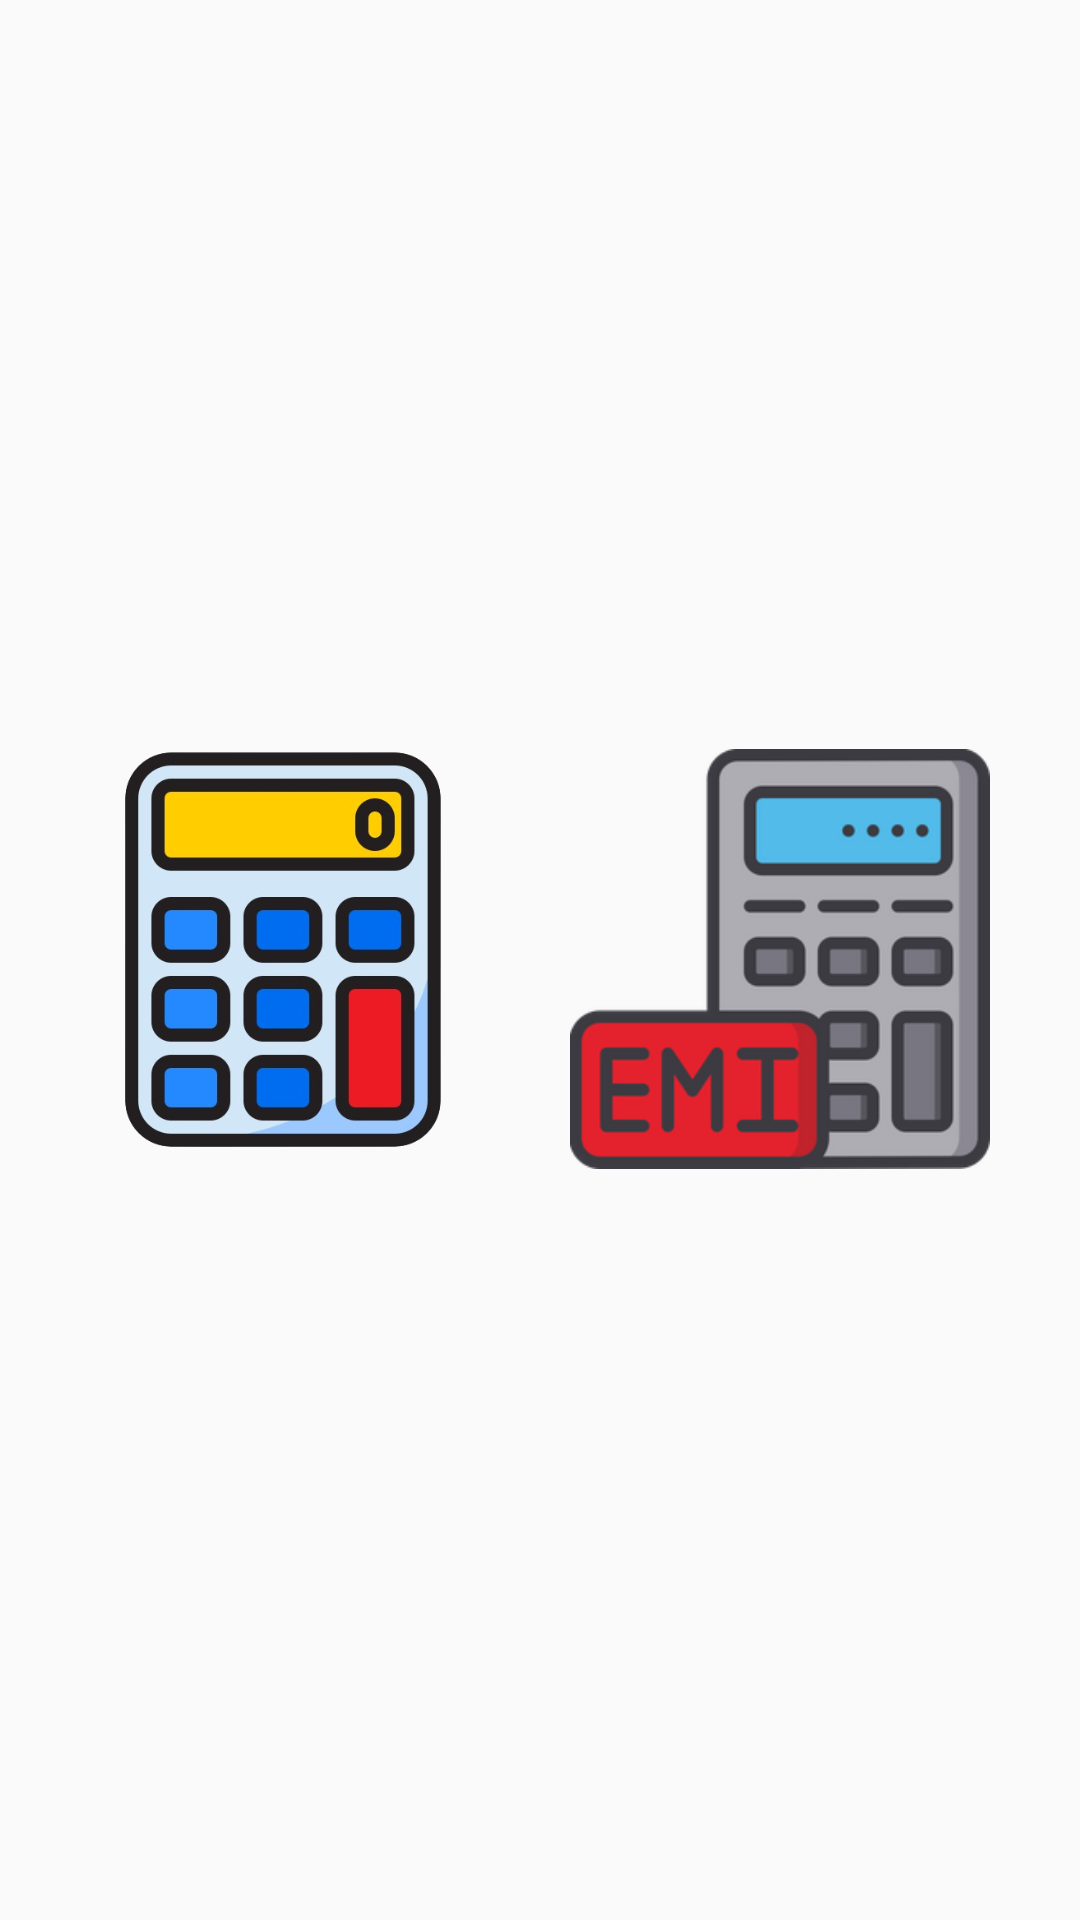

Write the Android layout XML for this screen, with the resource values it uses.
<!-- AndroidManifest.xml: application theme Theme.AppCompat.Light.NoActionBar -->
<!-- res/layout/activity_dashboard.xml -->
<?xml version="1.0" encoding="utf-8"?>
<androidx.drawerlayout.widget.DrawerLayout xmlns:android="http://schemas.android.com/apk/res/android"
    xmlns:app="http://schemas.android.com/apk/res-auto"
    android:id="@+id/drawer_layout"
    android:layout_width="match_parent"
    android:layout_height="match_parent">


    <LinearLayout
        android:layout_width="match_parent"
        android:layout_height="match_parent"
        android:orientation="vertical">


        <LinearLayout
            android:id="@+id/mainlinear"
            android:layout_width="match_parent"
            android:layout_height="0dp"
            android:layout_weight="1"
            android:gravity="center|center_horizontal|center_vertical"
            android:orientation="vertical">


            <LinearLayout
                android:layout_width="match_parent"
                android:layout_height="wrap_content"
                android:layout_gravity="center"

                android:padding="15dp"
                android:gravity="center"
                android:orientation="horizontal">

                <ImageView
                    android:id="@+id/calulator"
                    android:layout_width="150dp"
                    android:layout_height="140dp"
                    android:layout_marginBottom="3dp"
                    android:layout_weight="1"
                    android:src="@drawable/cal" />

                <ImageView
                    android:id="@+id/emicalculator"
                    android:layout_width="150dp"
                    android:layout_height="140dp"
                    android:layout_weight="2"
                    android:src="@drawable/emi" />
            </LinearLayout>


        </LinearLayout>

    </LinearLayout>


</androidx.drawerlayout.widget.DrawerLayout>
<!-- resources referenced by this layout -->
<resources>
  <!-- drawable cal: png bitmap (drawable, 104190 bytes) -->
  <!-- drawable emi: png bitmap (drawable, 13319 bytes) -->
</resources>
